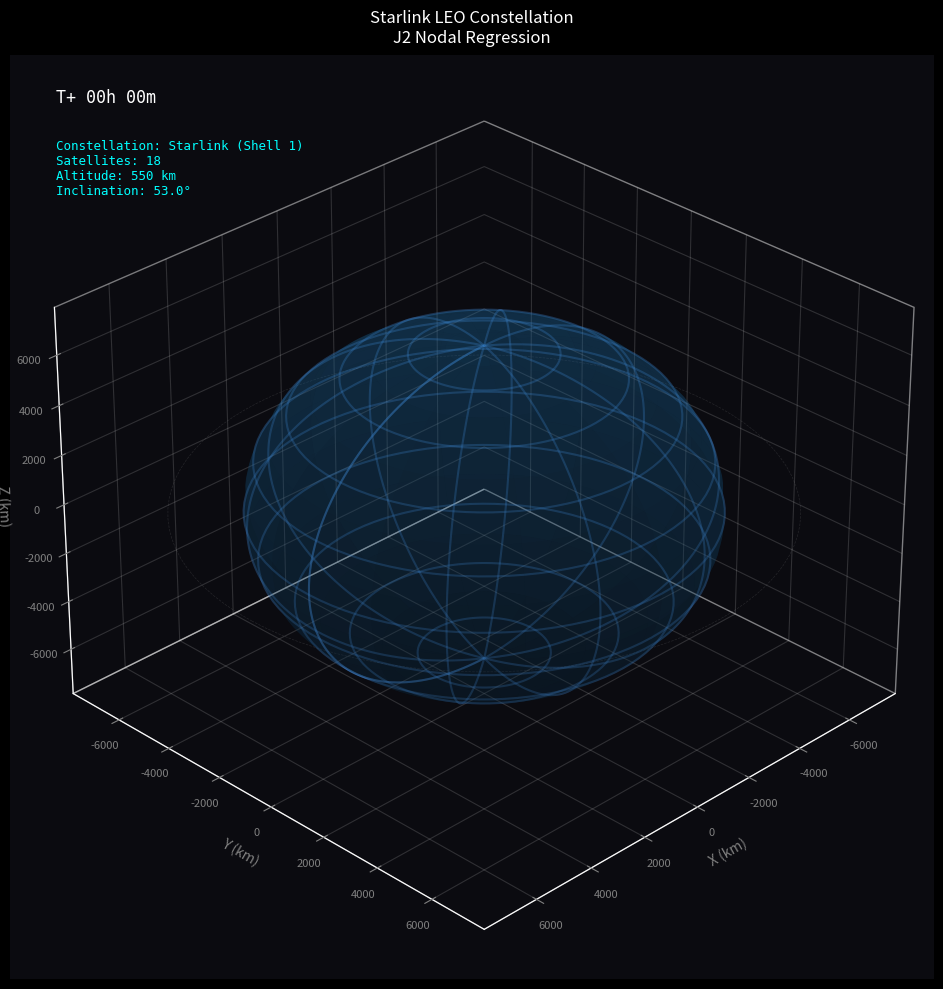

Here is the Python script that generated this plot:
"""
Starlink Orbit Propagator
Module 2: Orbital Mechanics and Mission Design
Project 1

A tool to propagate satellite orbits using J2 perturbation physics (Earth oblateness).
Visualizes the constellation coverage and orbital planes with high-fidelity graphics.
"""

import numpy as np
import matplotlib.pyplot as plt
import matplotlib.animation as animation
from dataclasses import dataclass
import os

# --- Configuration ---
plt.style.use('dark_background')

# --- Constants ---
G = 6.67430e-11           # Gravitational Constant
M_EARTH = 5.972e24        # Mass of Earth (kg)
R_EARTH = 6378137.0       # Radius of Earth (Equatorial) (m) - WGS84
J2 = 1.08263e-3           # Earth's J2 Coefficient (Oblateness)
MU = G * M_EARTH          # Standard Gravitational Parameter

# Texture Path
TEXTURE_PATH = "earth_texture.jpg"

@dataclass
class Satellite:
    name: str
    # Classical Orbital Elements (COEs)
    a: float        # Semi-major axis (m)
    e: float        # Eccentricity
    i: float        # Inclination (rad)
    raan: float     # Right Ascension of Ascending Node (rad)
    arg_p: float    # Argument of Perigee (rad)
    nu: float       # True Anomaly (rad) - Current position
    
    color: str = 'white'

class Propagator:
    """
    Propagates orbits considering J2 perturbations.
    J2 effect causes RAAN precession (nodal regression) and Argument of Perigee rotation.
    """
    
    @staticmethod
    def j2_rates(a: float, e: float, i: float) -> tuple:
        """
        Calculates secular J2 perturbation rates (rad/s).
        Returns: (raan_dot, arg_p_dot)
        """
        p = a * (1 - e**2) # Semi-latus rectum
        n = np.sqrt(MU / a**3) # Mean motion
        
        # Nodal Regression (RAAN dot)
        raan_dot = -1.5 * n * J2 * (R_EARTH / p)**2 * np.cos(i)
        
        # Apsidal Rotation (Arg Perigee dot)
        arg_p_dot = 0.75 * n * J2 * (R_EARTH / p)**2 * (4 - 5 * np.sin(i)**2)
        
        return raan_dot, arg_p_dot

    @staticmethod
    def coe_to_rv(a, e, i, raan, arg_p, nu):
        """
        Converts Classical Orbital Elements to State Vector (Position, Velocity) in ECI frame.
        """
        # 1. Position in Perifocal Frame (PQW)
        r_mag = a * (1 - e**2) / (1 + e * np.cos(nu))
        
        r_pqw = np.array([
            r_mag * np.cos(nu),
            r_mag * np.sin(nu),
            0
        ])
        
        # 2. Rotation Matrix (Perifocal -> ECI)
        cO, sO = np.cos(raan), np.sin(raan)
        ci, si = np.cos(i), np.sin(i)
        cw, sw = np.cos(arg_p), np.sin(arg_p)
        
        R = np.array([
            [cO*cw - sO*ci*sw, -cO*sw - sO*ci*cw,  sO*si],
            [sO*cw + cO*ci*sw, -sO*sw + cO*ci*cw, -cO*si],
            [si*sw,             si*cw,             ci]
        ])
        
        r_eci = R @ r_pqw
        return r_eci

class ConstellationVisualizer:
    def __init__(self, satellites: list[Satellite]):
        self.satellites = satellites
        self.history = {sat.name: {'x': [], 'y': [], 'z': []} for sat in satellites}
        self.dt = 10.0 # Default, updated in simulate
        
    def simulate(self, duration: float, dt: float):
        """Run the simulation loop."""
        self.dt = dt
        steps = int(duration / dt)
        print(f"Simulating {len(self.satellites)} satellites for {duration/3600:.1f} hours...")
        
        for step in range(steps):
            time = step * dt
            
            for sat in self.satellites:
                # 1. Calculate Perturbation Rates
                raan_dot, arg_p_dot = Propagator.j2_rates(sat.a, sat.e, sat.i)
                
                # 2. Update Orbital Elements
                current_raan = sat.raan + raan_dot * time
                current_arg_p = sat.arg_p + arg_p_dot * time
                
                # Update True Anomaly (Mean Motion approximation)
                n = np.sqrt(MU / sat.a**3)
                current_nu = sat.nu + n * time
                
                # 3. Convert to Cartesian ECI
                r_eci = Propagator.coe_to_rv(sat.a, sat.e, sat.i, current_raan, current_arg_p, current_nu)
                
                # Store
                self.history[sat.name]['x'].append(r_eci[0] / 1000.0) # km
                self.history[sat.name]['y'].append(r_eci[1] / 1000.0)
                self.history[sat.name]['z'].append(r_eci[2] / 1000.0)

    def animate(self):
        """Create 3D Animation."""
        fig = plt.figure(figsize=(12, 10))
        ax = fig.add_subplot(111, projection='3d')
        
        # Background color
        fig.patch.set_facecolor('#0b0b10')
        ax.set_facecolor('#0b0b10')
        
        # --- Draw Earth with Texture ---
        # Create sphere
        u = np.linspace(0, 2 * np.pi, 100)
        v = np.linspace(0, np.pi, 100)
        x_earth = (R_EARTH/1000) * np.outer(np.cos(u), np.sin(v))
        y_earth = (R_EARTH/1000) * np.outer(np.sin(u), np.sin(v))
        z_earth = (R_EARTH/1000) * np.outer(np.ones(np.size(u)), np.cos(v))
        
        # Try to load texture
        texture_loaded = False
        if os.path.exists(TEXTURE_PATH):
            try:
                img = plt.imread(TEXTURE_PATH)
                # Map the image to the sphere surface
                # This is computationally expensive but looks great
                from matplotlib import cm
                
                # Normalize u,v to 0..1 for image sampling
                # u is 0..2pi, v is 0..pi
                # We need to flip/rotate to align correctly with ECI typically
                # Simple mapping:
                color_map = img / 255.0
                
                # Create a mapping function
                # We need to sample the image at coordinates corresponding to the meshgrid
                # Image dimensions
                H, W, _ = color_map.shape
                
                # Map u,v indices to image pixels
                # u corresponds to longitude (width), v to latitude (height)
                # u goes 0->2pi (0->W), v goes 0->pi (0->H)
                
                # We need arrays of pixel indices
                x_idx = np.array((u / (2*np.pi)) * (W-1), dtype=int)
                y_idx = np.array((v / np.pi) * (H-1), dtype=int)
                
                # We need to broadcast these to the meshgrid shape
                # outer product logic was used for x,y,z
                # x_idx varies along axis 0 of meshgrid? No, np.outer(cos(u), sin(v))
                # Result shape is (len(u), len(v)) = (100, 100)
                # Row index corresponds to u, Column index to v
                
                # Construct facecolors array
                facecolors = np.zeros((len(u), len(v), 3))
                for i in range(len(u)):
                    for j in range(len(v)):
                        # Simple mapping
                        # v[j] is latitude (0 is North Pole, pi is South) -> Image row 0 is Top
                        # u[i] is longitude -> Image col
                        r = min(y_idx[j], H-1)
                        c = min(x_idx[i], W-1)
                        # We might need to flip u to match rotation direction
                        facecolors[i, j] = color_map[r, -c] 
                
                ax.plot_surface(x_earth, y_earth, z_earth, facecolors=facecolors, rstride=2, cstride=2, shade=False)
                texture_loaded = True
                print("Texture loaded successfully.")
            except Exception as e:
                print(f"Texture loading failed: {e}")
        
        if not texture_loaded:
            # Fallback to stylized wireframe Earth
            ax.plot_surface(x_earth, y_earth, z_earth, color='#1f77b4', alpha=0.2, rstride=5, cstride=5)
            ax.plot_wireframe(x_earth, y_earth, z_earth, color='#4a90e2', alpha=0.3, rstride=10, cstride=10)

        # --- Plot Orbits ---
        lines = []
        markers = []
        
        for sat in self.satellites:
            # Brighter lines, better alpha
            line, = ax.plot([], [], [], color=sat.color, lw=2, alpha=0.7)
            # White marker with colored edge
            marker, = ax.plot([], [], [], marker='o', color='white', markeredgecolor=sat.color, markersize=5)
            lines.append(line)
            markers.append(marker)
            
        # --- Styling ---
        limit = (R_EARTH/1000) + 1500 # Tight zoom on LEO
        ax.set_xlim(-limit, limit)
        ax.set_ylim(-limit, limit)
        ax.set_zlim(-limit, limit)
        
        # Hide panes
        ax.xaxis.pane.fill = False
        ax.yaxis.pane.fill = False
        ax.zaxis.pane.fill = False
        
        # Dim grid
        ax.xaxis._axinfo["grid"]['color'] = (1, 1, 1, 0.15)
        ax.yaxis._axinfo["grid"]['color'] = (1, 1, 1, 0.15)
        ax.zaxis._axinfo["grid"]['color'] = (1, 1, 1, 0.15)
        
        # Styled Axis Labels
        ax.set_xlabel("X (km)", color='gray')
        ax.set_ylabel("Y (km)", color='gray')
        ax.set_zlabel("Z (km)", color='gray')
        ax.tick_params(axis='x', colors='gray', labelsize=8)
        ax.tick_params(axis='y', colors='gray', labelsize=8)
        ax.tick_params(axis='z', colors='gray', labelsize=8)
        
        # HUD Text overlay
        # We use text2D to place text in screen coordinates (fixed position)
        time_text = ax.text2D(0.05, 0.95, "T+ 00h 00m", transform=ax.transAxes, color='white', fontsize=12, family='monospace')
        
        # Constellation Stats
        stats_text = (f"Constellation: Starlink (Shell 1)\n"
                      f"Satellites: {len(self.satellites)}\n"
                      f"Altitude: {(self.satellites[0].a - R_EARTH)/1000:.0f} km\n"
                      f"Inclination: {np.degrees(self.satellites[0].i):.1f}°")
        ax.text2D(0.05, 0.85, stats_text, transform=ax.transAxes, color='cyan', fontsize=9, family='monospace')

        # Equatorial Plane visual helper (faint ring)
        theta_ring = np.linspace(0, 2*np.pi, 100)
        r_ring = (R_EARTH/1000) + 2000
        x_ring = r_ring * np.cos(theta_ring)
        y_ring = r_ring * np.sin(theta_ring)
        z_ring = np.zeros_like(x_ring)
        ax.plot(x_ring, y_ring, z_ring, color='white', alpha=0.1, linestyle='--', lw=0.5)

        ax.set_title("Starlink LEO Constellation\nJ2 Nodal Regression", color='white', pad=10)
        
        # Set viewing angle
        ax.view_init(elev=30, azim=45)

        def update(frame):
            idx = frame * 10  # Speed up
            if idx >= len(self.history[self.satellites[0].name]['x']):
                idx = len(self.history[self.satellites[0].name]['x']) - 1
            
            # Update HUD Time
            # Use stored dt for accurate time calculation
            sim_time_s = idx * self.dt
            hours = int(sim_time_s // 3600)
            mins = int((sim_time_s % 3600) // 60)
            time_text.set_text(f"T+ {hours:02d}h {mins:02d}m")

            for i, sat in enumerate(self.satellites):
                hist = self.history[sat.name]
                
                # Longer trail for better visual of the orbital ring
                trail_len = 300 
                start = max(0, idx - trail_len)
                
                lines[i].set_data(hist['x'][start:idx], hist['y'][start:idx])
                lines[i].set_3d_properties(hist['z'][start:idx])
                
                markers[i].set_data([hist['x'][idx]], [hist['y'][idx]])
                markers[i].set_3d_properties([hist['z'][idx]])
                
            return lines + markers

        # Reduced frames for performance
        frames = len(self.history[self.satellites[0].name]['x']) // 10
        anim = animation.FuncAnimation(fig, update, frames=frames, interval=30, blit=False)
        
        plt.tight_layout()
        plt.show()

if __name__ == "__main__":
    # Starlink Parameters
    altitude = 550000 # m
    a_starlink = R_EARTH + altitude
    inc_starlink = np.radians(53.0)
    
    sats = []
    
    # 3 orbital planes
    for plane_num in range(3):
        # 30 degree RAAN separation for visual clarity
        raan = np.radians(plane_num * 30) 
        # High contrast colors
        color = ['#00ffff', '#ff00ff', '#ffff00'][plane_num]
        
        # 6 sats per plane to fill the ring better visually
        for sat_num in range(6):
            nu = np.radians(sat_num * 60) 
            
            sats.append(Satellite(
                name=f"Sat-{plane_num}-{sat_num}",
                a=a_starlink,
                e=0.0, 
                i=inc_starlink,
                raan=raan,
                arg_p=0.0,
                nu=nu,
                color=color
            ))
            
    viz = ConstellationVisualizer(sats)
    viz.simulate(duration=3*3600, dt=10.0) 
    viz.animate()
